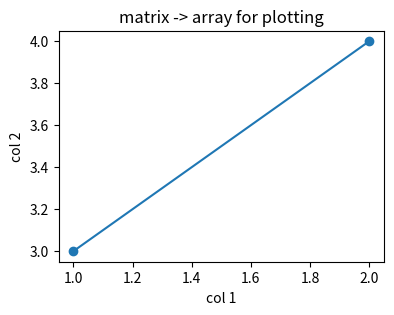
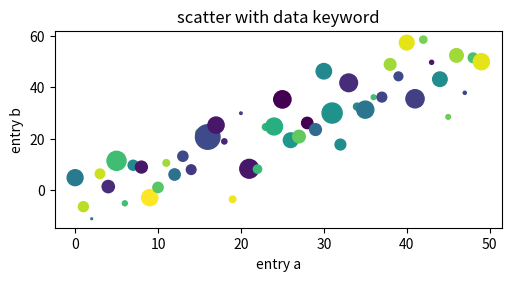
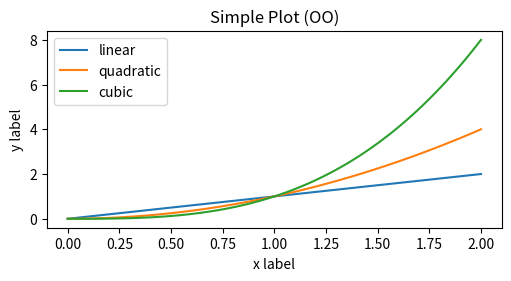
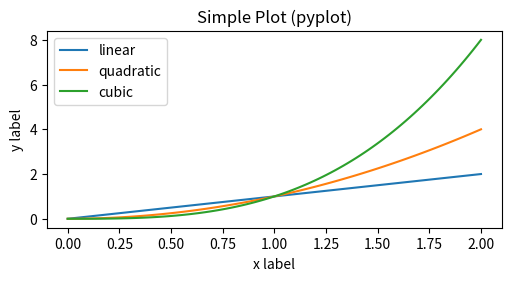

The script that saved these images, in order:
import numpy as np
import matplotlib.pyplot as plt


def demo_inputs_matrix_to_array():
    """输入类型示例 1：将 numpy.matrix 转为 numpy.array 再绘图。"""
    b = np.matrix([[1, 2], [3, 4]])
    b_asarray = np.asarray(b)

    fig, ax = plt.subplots(figsize=(4.2, 3))
    ax.plot(b_asarray[0, :], b_asarray[1, :], marker="o")
    ax.set_title("matrix -> array for plotting")
    ax.set_xlabel("col 1")
    ax.set_ylabel("col 2")
    return fig


def demo_inputs_data_keyword_scatter():
    """输入类型示例 2：使用 data 关键字与字符串字段名的散点图。"""
    np.random.seed(19680801)
    data = {
        "a": np.arange(50),
        "c": np.random.randint(0, 50, 50),
        "d": np.random.randn(50),
    }
    data["b"] = data["a"] + 10 * np.random.randn(50)
    data["d"] = np.abs(data["d"]) * 100

    fig, ax = plt.subplots(figsize=(5, 2.7), layout="constrained")
    ax.scatter("a", "b", c="c", s="d", data=data)
    ax.set_xlabel("entry a")
    ax.set_ylabel("entry b")
    ax.set_title("scatter with data keyword")
    return fig


def demo_styles_oo():
    """编程风格示例：OO 风格。"""
    x = np.linspace(0, 2, 100)
    fig, ax = plt.subplots(figsize=(5, 2.7), layout="constrained")
    ax.plot(x, x, label="linear")
    ax.plot(x, x ** 2, label="quadratic")
    ax.plot(x, x ** 3, label="cubic")
    ax.set_xlabel("x label")
    ax.set_ylabel("y label")
    ax.set_title("Simple Plot (OO)")
    ax.legend()
    return fig


def demo_styles_pyplot():
    """编程风格示例：pyplot 风格。"""
    x = np.linspace(0, 2, 100)
    plt.figure(figsize=(5, 2.7), layout="constrained")
    plt.plot(x, x, label="linear")
    plt.plot(x, x ** 2, label="quadratic")
    plt.plot(x, x ** 3, label="cubic")
    plt.xlabel("x label")
    plt.ylabel("y label")
    plt.title("Simple Plot (pyplot)")
    plt.legend()


def main():
    # 输入类型
    demo_inputs_matrix_to_array()
    demo_inputs_data_keyword_scatter()

    # 编程风格
    demo_styles_oo()
    demo_styles_pyplot()

    # 统一展示
    plt.show()


if __name__ == "__main__":
    main()


